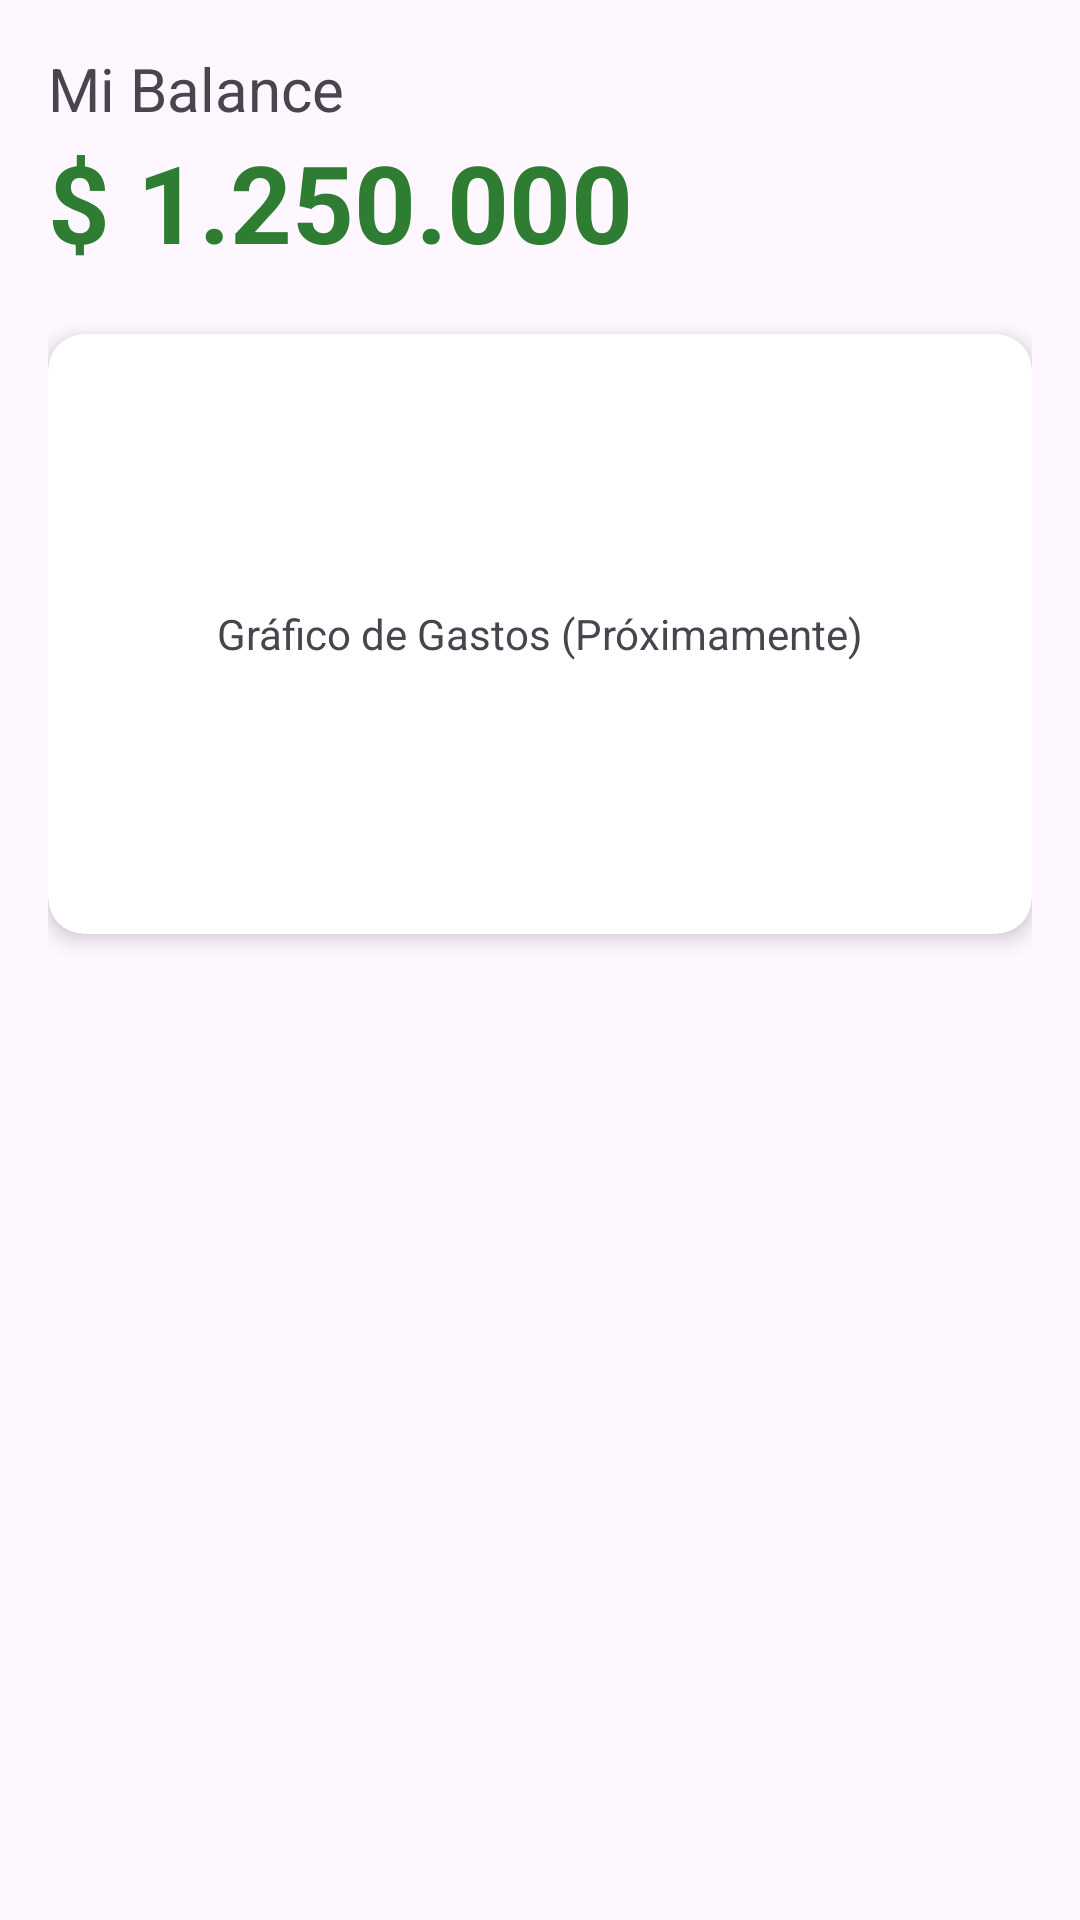

This screen was rendered from an Android layout file. Write that file and the resources it references.
<!-- AndroidManifest.xml: application theme Theme.HelloAndroidCristoferMunoz -->
<!-- res/layout/fragment_dashboard.xml -->
<RelativeLayout xmlns:android="http://schemas.android.com/apk/res/android"
    xmlns:app="http://schemas.android.com/apk/res-auto"
    android:layout_width="match_parent" android:layout_height="match_parent"
    android:padding="16dp">

    <TextView android:id="@+id/title" android:layout_width="wrap_content"
        android:layout_height="wrap_content" android:text="Mi Balance" android:textSize="20sp" />

    <TextView android:id="@+id/tv_balance" android:layout_width="wrap_content"
        android:layout_height="wrap_content" android:layout_below="@id/title"
        android:text="$ 1.250.000" android:textSize="36sp" android:textStyle="bold"
        android:textColor="#2E7D32" />

    <androidx.cardview.widget.CardView android:layout_width="match_parent"
        android:layout_height="200dp" android:layout_below="@id/tv_balance"
        android:layout_marginTop="20dp" app:cardCornerRadius="12dp" app:cardElevation="4dp">
        <TextView android:layout_width="wrap_content" android:layout_height="wrap_content"
            android:text="Gráfico de Gastos (Próximamente)" android:layout_gravity="center" />
    </androidx.cardview.widget.CardView>

    <include layout="@layout/layout_loading_state" android:visibility="gone" />
</RelativeLayout>
<!-- res/layout/layout_loading_state.xml (included above) -->
<?xml version="1.0" encoding="utf-8"?>
<LinearLayout
    xmlns:android="http://schemas.android.com/apk/res/android"
    android:layout_width="match_parent"
    android:layout_height="match_parent"
    android:orientation="vertical"
    android:gravity="center"
    android:padding="32dp">

    <ProgressBar
        android:layout_width="wrap_content"
        android:layout_height="wrap_content"
        android:layout_marginBottom="16dp"/>

    <TextView
        android:layout_width="wrap_content"
        android:layout_height="wrap_content"
        android:text="Cargando transacciones..."
        android:textSize="16sp"
        android:textColor="#757575"/>

</LinearLayout>
<!-- resources referenced by this layout -->
<resources>
  <style name="Theme.HelloAndroidCristoferMunoz" parent="Theme.Material3.Light.NoActionBar">
  
          <item name="colorPrimary">@color/primary</item>
  
          <item name="android:statusBarColor">
              @color/primaryDark
          </item>
  
      </style>
  <color name="primary">#2E7D32</color>
  <color name="primaryDark">#1B5E20</color>
</resources>
